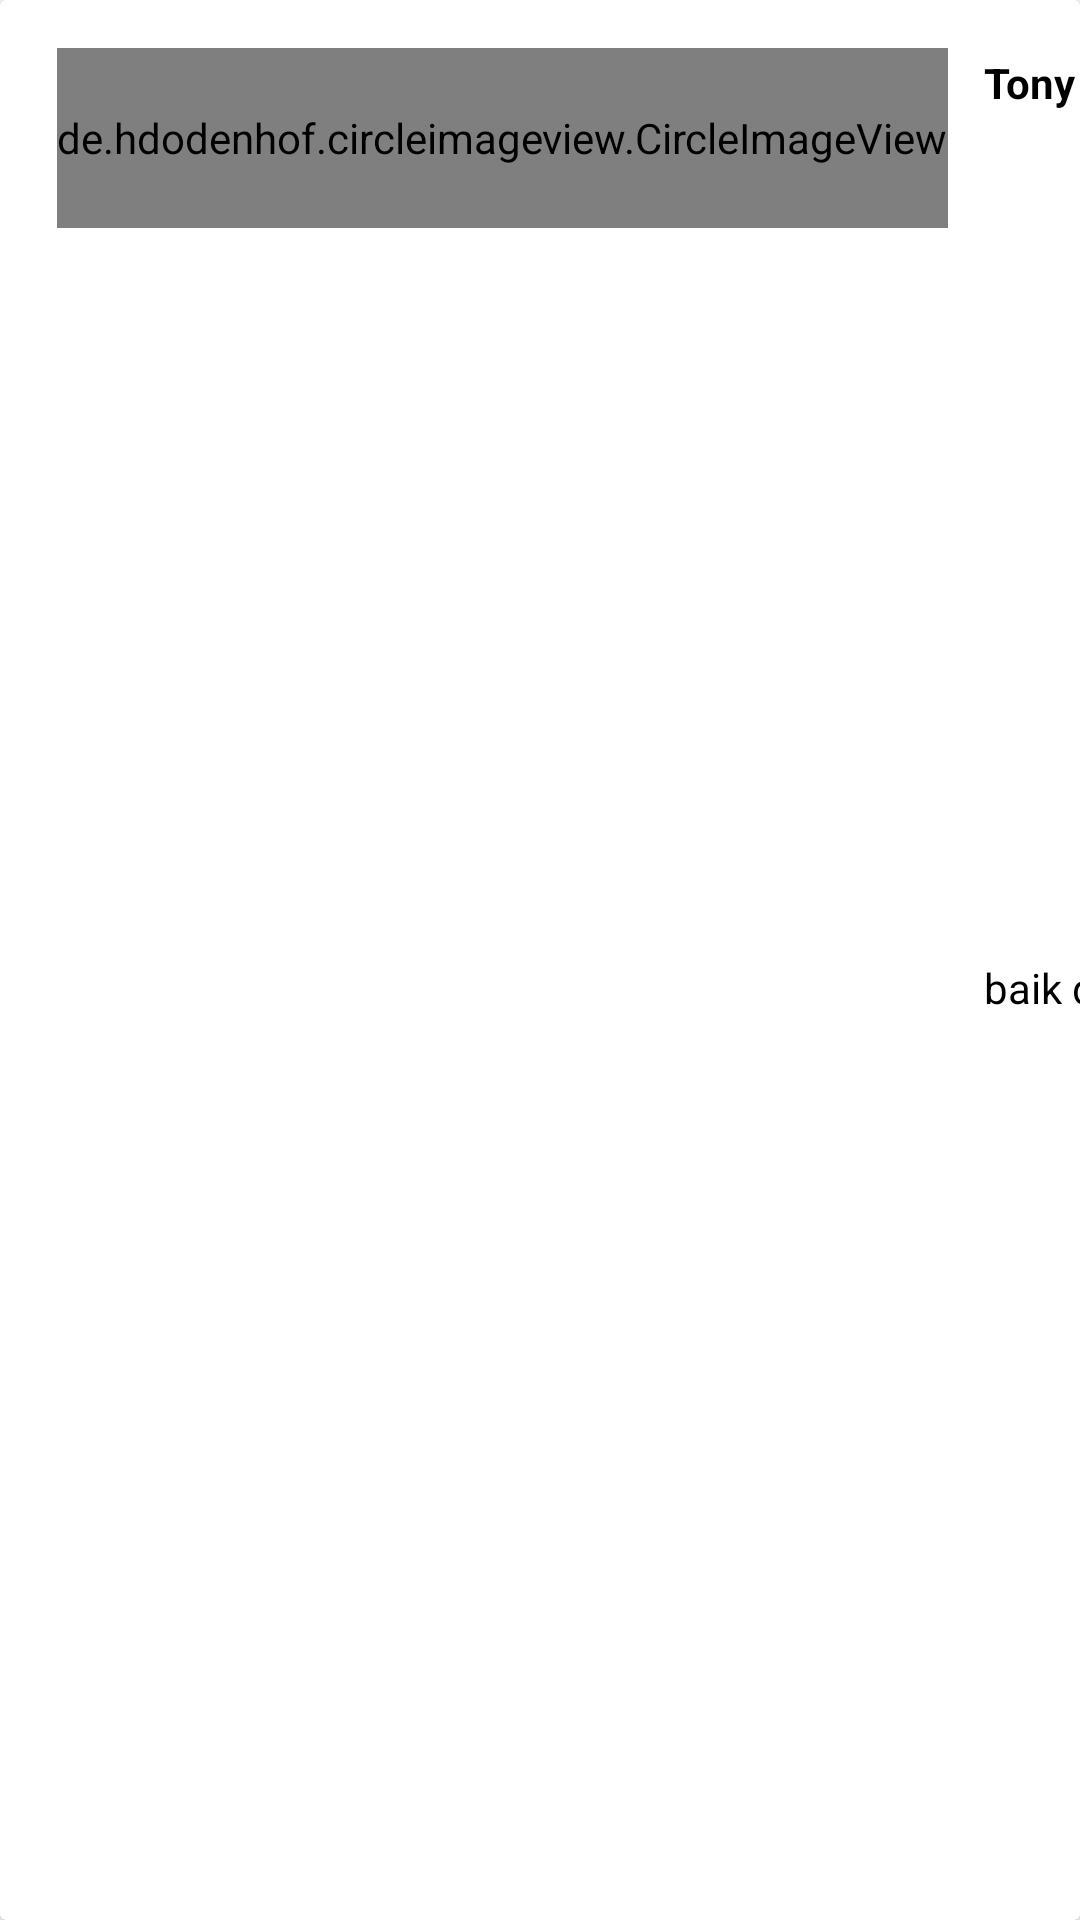

Reconstruct the res/layout file that produces this screen, plus the resources it refers to.
<!-- AndroidManifest.xml: application theme Theme.Servicein -->
<!-- res/layout/chat_item_layout.xml -->
<?xml version="1.0" encoding="utf-8"?>
<androidx.cardview.widget.CardView xmlns:android="http://schemas.android.com/apk/res/android"
    xmlns:app="http://schemas.android.com/apk/res-auto"
    xmlns:tools="http://schemas.android.com/tools"
    android:layout_width="match_parent"
    android:layout_height="wrap_content"
    android:clickable="true"
    android:focusable="true"
    android:foreground="?android:attr/selectableItemBackground"
    android:layout_marginTop="1dp">
    <androidx.constraintlayout.widget.ConstraintLayout
        android:layout_width="match_parent"
        android:layout_height="match_parent">

        <de.hdodenhof.circleimageview.CircleImageView
            android:id="@+id/layout_chat_profile_pict"
            android:layout_width="wrap_content"
            android:layout_height="60dp"
            android:layout_marginStart="19dp"
            android:layout_marginTop="16dp"
            android:src="@drawable/profile_pict1"
            app:layout_constraintEnd_toEndOf="parent"
            app:layout_constraintHorizontal_bias="0.0"
            app:layout_constraintStart_toStartOf="parent"
            app:layout_constraintTop_toTopOf="parent" />

        <TextView
            android:id="@+id/layout_chat_profile_name"
            android:layout_width="wrap_content"
            android:layout_height="wrap_content"
            android:layout_marginStart="12dp"
            android:layout_marginTop="2dp"
            android:text="Tony Sumanto"
            app:layout_constraintStart_toEndOf="@+id/layout_chat_profile_pict"
            app:layout_constraintTop_toTopOf="@+id/layout_chat_profile_pict"
            android:textStyle="bold"/>

        <TextView
            android:id="@+id/textView16"
            android:layout_width="wrap_content"
            android:layout_height="wrap_content"
            android:layout_marginStart="4dp"
            android:text="-"
            app:layout_constraintBottom_toBottomOf="@+id/layout_chat_profile_name"
            app:layout_constraintStart_toEndOf="@+id/layout_chat_profile_name"
            app:layout_constraintTop_toTopOf="@+id/layout_chat_profile_name"
            app:layout_constraintVertical_bias="0.0" />

        <TextView
            android:id="@+id/layout_chat_profile_job"
            android:layout_width="wrap_content"
            android:layout_height="wrap_content"
            android:layout_marginStart="4dp"
            android:text="Ahli Servis AC"
            app:layout_constraintBottom_toBottomOf="@+id/textView16"
            app:layout_constraintStart_toEndOf="@+id/textView16"
            app:layout_constraintTop_toTopOf="@+id/textView16"
            app:layout_constraintVertical_bias="0.0" />

        <TextView
            android:id="@+id/layout_chat_last_chat"
            android:layout_width="wrap_content"
            android:layout_height="wrap_content"
            android:layout_marginTop="3dp"
            android:layout_marginBottom="22dp"
            android:text="baik ditunggu kak!"
            app:layout_constraintBottom_toBottomOf="parent"
            app:layout_constraintStart_toStartOf="@+id/layout_chat_profile_name"
            app:layout_constraintTop_toBottomOf="@+id/layout_chat_profile_name" />
    </androidx.constraintlayout.widget.ConstraintLayout>

</androidx.cardview.widget.CardView>
<!-- resources referenced by this layout -->
<resources>
  <!-- drawable profile_pict1: png bitmap (drawable-v24, 17817 bytes) -->
  <style name="Theme.Servicein" parent="Theme.MaterialComponents.DayNight.NoActionBar">
          
          <item name="colorPrimary">@color/primary_blue</item>
          <item name="colorPrimaryVariant">@color/purple_700</item>
          <item name="colorOnPrimary">@color/white</item>
          
          <item name="colorSecondary">@color/dark_blue</item>
          <item name="colorSecondaryVariant">@color/teal_700</item>
          <item name="colorOnSecondary">@android:color/black</item>
          
          <item name="android:statusBarColor" tools:targetApi="l">@color/white</item>
          <item name="android:windowLightStatusBar">true</item>
          
          <item name="fontFamily">@font/poppins</item>
          <item name="android:textColor">@color/black</item>
      </style>
  <color name="primary_blue">#538DFF</color>
  <color name="purple_700">#FF3700B3</color>
  <color name="white">#FFFFFFFF</color>
  <color name="dark_blue">#1D4492</color>
  <color name="teal_700">#FF018786</color>
  <color name="black">#FF000000</color>
</resources>
